Run: headless pygame with SDL's dummy video driver; simulated clock (each Clock.tick advances the game by its frame time, no real sleeping); random seed 0; keys injected as events and as key.get_pressed() state; no mouse input; restart key R tapped at the start of phases 3 and 4.
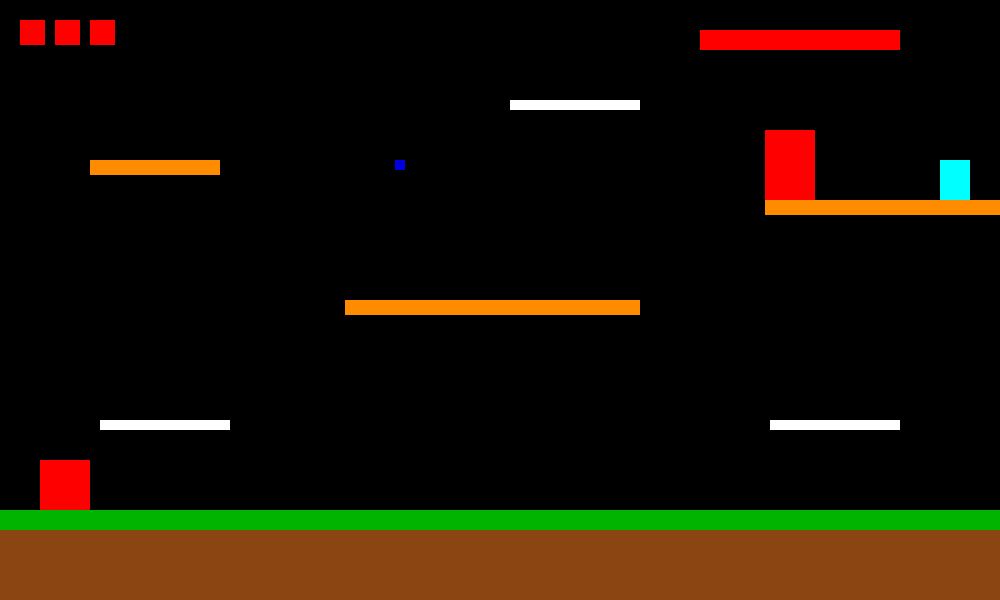
Frame 1 of 4 · flips 1–60 · no input
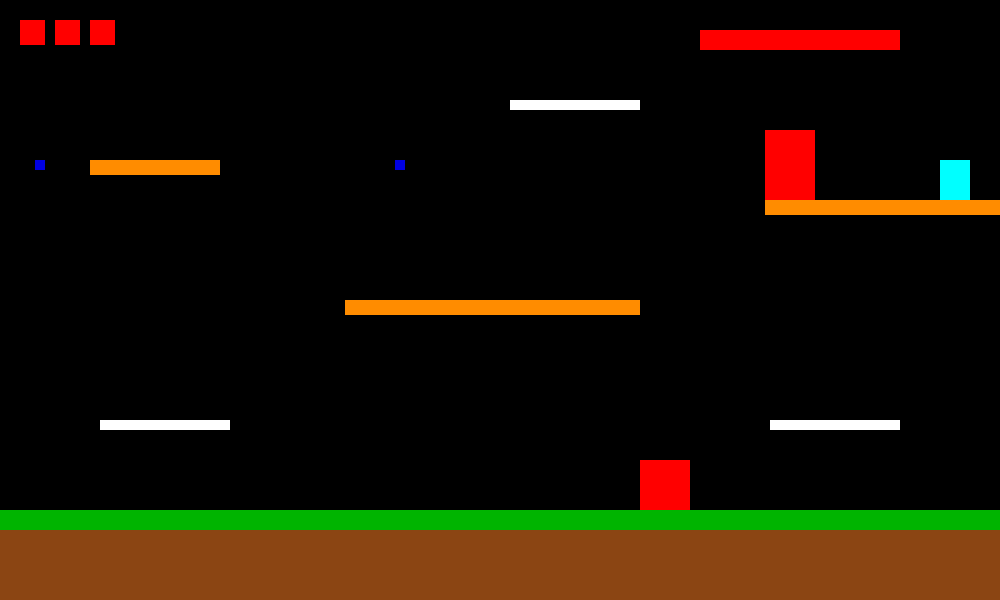
Frame 2 of 4 · flips 61–180 · tapped SPACE, RETURN · held RIGHT (→), D
Frame 3 of 4 · flips 181–300 · tapped R · held DOWN (↓), S · screen unchanged from frame 2, image omitted
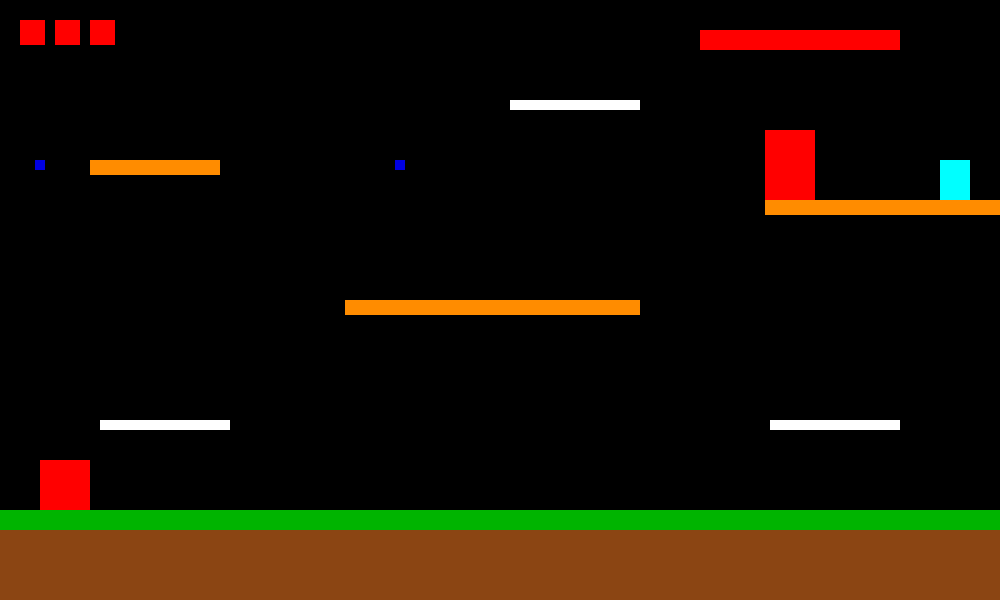
Frame 4 of 4 · flips 301–420 · tapped R · held LEFT (←), A, UP (↑), W

The pygame program that drew these frames:

import pygame

# ---------- Game setup ----------
pygame.init()
pygame.display.set_caption("Mini Boss Fight")

victory = False
game_over = False
font = pygame.font.SysFont(None, 60)
small_font = pygame.font.SysFont(None, 35)


WIDTH = 1000
HEIGHT = 600
screen = pygame.display.set_mode((WIDTH, HEIGHT))
clock = pygame.time.Clock()

# ---------- Player movement / physics ----------
gravity = 0.6 
jump_strength = -14
player_speed = 5
ground_y = 460

# ---------- Player ----------
player_x = 40
player = pygame.Rect((int(player_x), 460, 50, 50))
player_y = 460
player_velocity_y = 0 
on_ground = True
facing_right = True
player_hits = 0

# ----- Boss -----
boss = pygame.Rect((800, 130, 50, 70))
boss_max_hp = 10
boss_hp = 10
boss_bar_bg = pygame.Rect(700, 30, 200, 20)
boss_bullets = []
boss_shoot_cooldown = 0
boss_shoot_delay = 60
boss_speed = 2
boss_direction = 1
boss_left_limit = 765
boss_right_limit = 950

# ---------- Sandwich ----------
sandwich = pygame.Rect((940, 160, 30, 40))
sandwich_collected = False
can_shoot = False
shoot_cooldown = 0
shoot_delay = 30

bullets = []

# ---------- Ground ---------
grass = pygame.Rect((0, 510, 1000, 20))
soil = pygame.Rect((0, 530, 1000, 80))

#---------- Platforms ----------
# one way platforms 
platform1 = pygame.Rect((100, 420, 130, 10))
platform2 = pygame.Rect((770, 420, 130, 10))    #Player can land on top, but can pass through form below
platform5 = pygame.Rect((510, 100, 130, 10))
one_way_platforms = [platform1, platform2, platform5]

#solid platforms
platform3 = pygame.Rect((345, 300, 295, 15))
platform4 = pygame.Rect((90, 160, 130, 15))     #Player collides from all sides
platform6 = pygame.Rect((765, 200, 235, 15))
solid_platforms = [platform3, platform4, platform6]

#---------- Main game loop ----------
run = True
while run:
    #---- Quit event ----
    for event in pygame.event.get():
        if event.type == pygame.QUIT:
            run = False
    
    previous_player = player.copy()    # Save previous player position for solid platform collision checks 
    
    # ---- Keyboard input ----
    key = pygame.key.get_pressed()
    if not game_over and not victory:
        boss.x += boss_speed * boss_direction
        if boss.left <= boss_left_limit:
            boss.left = boss_left_limit
            boss_direction = 1
        
        if boss.left >= boss_left_limit:
            boss.left = boss_left_limit
            boss_direction = -1
        
        if key[pygame.K_a]:
            player_x -= player_speed
            facing_right = False
        if key[pygame.K_d]:
            player_x += player_speed 
            facing_right = True
        
        if key[pygame.K_j] and can_shoot and shoot_cooldown == 0:
            if facing_right:
                bullet = pygame.Rect(player.right, player.centery - 5, 10, 10)
                bullets.append([bullet, 1])
            else:
                bullet = pygame.Rect(player.left - 10, player.centery -5, 10, 10)
                bullets.append([bullet, -1])
            
            shoot_cooldown = shoot_delay
        
        player.x = int(player_x)
        
        #Jump
        if key[pygame.K_SPACE] and on_ground:
            player_velocity_y = jump_strength
            on_ground = False
        
        # ---- Gravity ----
        player_velocity_y += gravity
        player_y += player_velocity_y 
        player.y = int(player_y)
        
        on_ground = False     # Assume player is in air until floor/platform collision proves otherwise
        
        # ---- Ground collision ----
        if player.y >= ground_y:
            player.y = ground_y
            player_y = ground_y 
            player_velocity_y = 0
            on_ground = True
        
        # ---- One way platform collision ----
        if player_velocity_y > 0:
            for platform in one_way_platforms:
                if player.colliderect(platform):
                    player.bottom = platform.top
                    player_y = player.y
                    player_velocity_y = 0
                    on_ground = True 
        
        # ---- Solid platform collision ----
        for platform in solid_platforms:
            if player.colliderect(platform):
                if previous_player.bottom <= platform.top and player_velocity_y > 0:
                    player.bottom = platform.top 
                    player_y = player.y
                    player_velocity_y = 0 
                    on_ground = True
                elif previous_player.top >= platform.bottom and player_velocity_y < 0:
                    player.top = platform.bottom
                    player_y = player.y
                    player_velocity_y = 0
                elif previous_player.right <= platform.left:
                    player.right = platform.left
                    player_x = player.x
                elif previous_player.left >= platform.right:
                    player.left = platform.right
                    player_x = player.x 
        
        
        if not sandwich_collected and player.colliderect(sandwich):
            sandwich_collected = True
            can_shoot = True
        
        for bullet_data in bullets:
            bullet = bullet_data[0]
            direction = bullet_data[1]
            bullet.x += 8 * direction
        
        for bullet_data in bullets[:]:
            bullet = bullet_data[0]
            if bullet.right < 0 or bullet.left > WIDTH:        # If the bullet goes out the window, it's remove from list
                bullets.remove(bullet_data)
        
        if shoot_cooldown > 0:
            shoot_cooldown -= 1
        
        for bullet_data in bullets[:]:
            bullet = bullet_data[0]
            if bullet.colliderect(boss):
                boss_hp -= 1
                bullets.remove(bullet_data)
            if boss_hp < 0:
                boss_hp = 0
            if boss_hp == 0:
                victory = True
        
        
        if boss_shoot_cooldown == 0 and not victory:
            if player.centerx < boss.centerx:
                boss_direction = -1
                boss_bullet = pygame.Rect(boss.left - 10, boss.centery - 5, 10, 10)
            else:
                boss_direction = 1
                boss_bullet = pygame.Rect(boss.right, boss.centery - 5, 10, 10)
            boss_bullets.append([boss_bullet, boss_direction])
            boss_shoot_cooldown = boss_shoot_delay
        
        for bullet_data in boss_bullets:
            bullet = bullet_data[0]
            direction = bullet_data[1]
            bullet.x += 6 * direction
        
        for bullet_data in boss_bullets[:]:
            bullet = bullet_data[0]
            if bullet.right <0 or bullet.left > WIDTH:
                boss_bullets.remove(bullet_data)
        
        if boss_shoot_cooldown > 0:
            boss_shoot_cooldown -= 1
        
        for bullet_data in boss_bullets[:]:
            bullet = bullet_data[0]
            if bullet.colliderect(player):
                player_hits += 1
                boss_bullets.remove(bullet_data)
        
        if player_hits >= 3:
            game_over = True
        
        # ---- Keeps player inside screen ----
        if player.left < 0:
            player.left = 0
            player_x = 0
        if player.right > WIDTH:
            player.right = WIDTH
            player_x = player.x 
    
    if (game_over or victory) and key[pygame.K_r]:
        game_over = False
        victory = False
        
        player_x = 40
        player_y = 460
        player_velocity_y = 0
        player = pygame.Rect((int(player_x), 460, 50, 50))
        on_ground = True
        facing_right = True
        player_hits = 0
        
        sandwich_collected = False 
        can_shoot = False 
        
        bullets = []
        boss_bullets = []
        
        boss_hp = boss_max_hp
        
        shoot_cooldown = 0
        boss_shoot_cooldown = 0
    
    player_lives = 3 - player_hits
    
    # ---- Draw everything ----
    screen.fill((0,0,0))
    #Player 
    pygame.draw.rect(screen, (255, 0, 0), player)
    
    for i in range(player_lives):
        pygame.draw.rect(screen, (255, 0, 0), (20 + i * 35, 20, 25, 25))
    
    #Boss
    pygame.draw.rect(screen, (255, 0, 0), boss)
    
    #Ground
    pygame.draw.rect(screen, (0, 180, 0), grass)
    pygame.draw.rect(screen, (139, 69, 19), soil)
    
    #One way platforms  
    for platform in one_way_platforms:
        pygame.draw.rect(screen, (255, 255, 255),platform)
    
    #solid platforms
    for platform in solid_platforms:
        pygame.draw.rect(screen, (255, 140, 0), platform)
    
    #Sandwich
    if not sandwich_collected:
        pygame.draw.rect(screen,(0, 255, 255), sandwich)
    
    #Bullet
    for bullet_data in bullets:
        bullet = bullet_data[0]
        pygame.draw.rect(screen, (255, 255, 0), bullet)
    
    #Boss HP bar
    current_bar_width = (boss_hp / boss_max_hp) * boss_bar_bg.width
    boss_bar_current = pygame.Rect(
        boss_bar_bg.x,
        boss_bar_bg.y,
        int(current_bar_width),
        boss_bar_bg.height
    )
    pygame.draw.rect(screen, (80, 80, 80), boss_bar_bg)
    pygame.draw.rect(screen, (255, 0, 0), boss_bar_current)
    
    for bullet_data in boss_bullets:
        bullet = bullet_data[0]
        pygame.draw.rect(screen, (0, 0, 225), bullet)
    
    if game_over:
        game_over_text = font.render("GAME OVER", True, (255, 255, 255))
        screen.blit(game_over_text, (330, 220))
        
        restart_text = small_font.render("Press R to Restart", True, (255, 255, 255))
        screen.blit(restart_text, (355, 320))
    
    if victory:
        victory_text = font.render("YOU WIN!", True,(255, 255, 255))
        screen.blit(victory_text, (360, 220))
        
        restart_text = small_font.render("Press R to Restart", True, (255, 255, 255))
        screen.blit(restart_text, (345, 300))
    
    pygame.display.update() 
    clock.tick(60)
pygame.quit()
